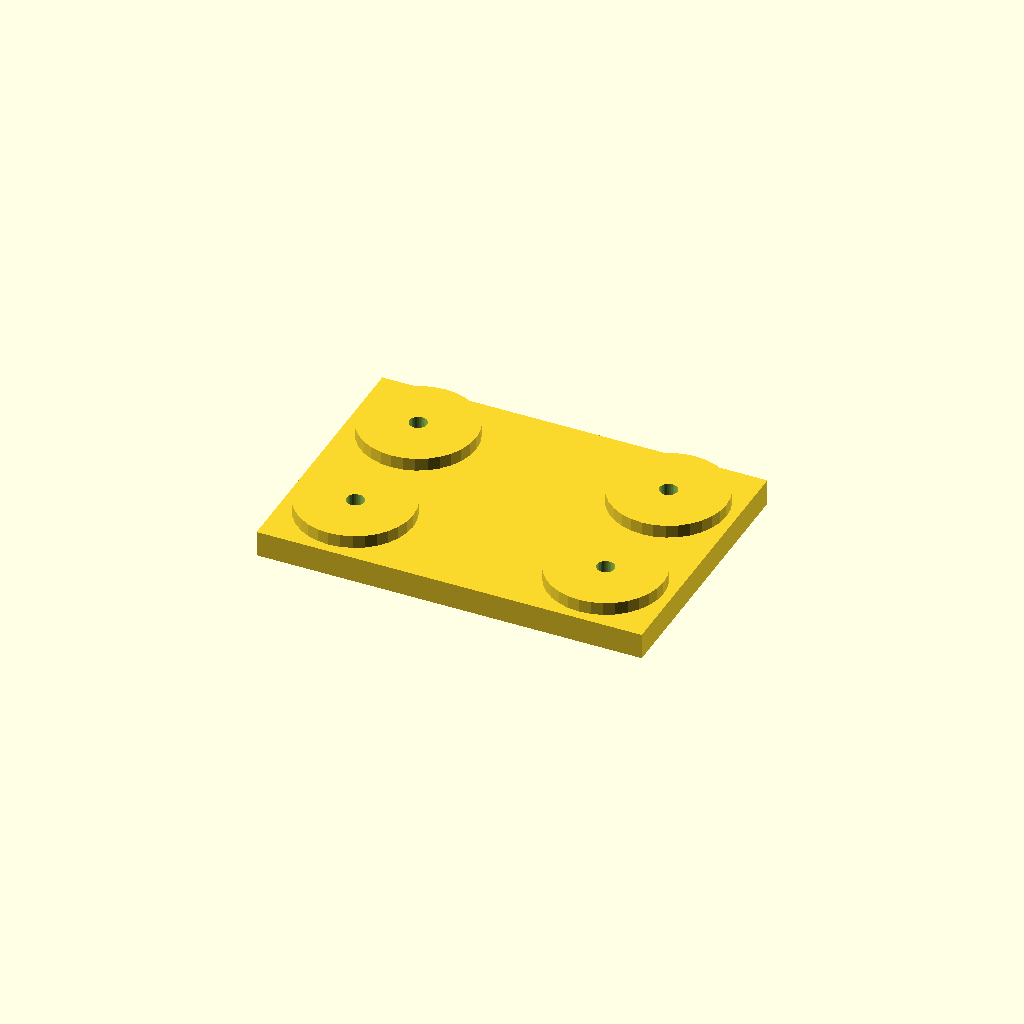
Cell 1: the model at its default parameters.
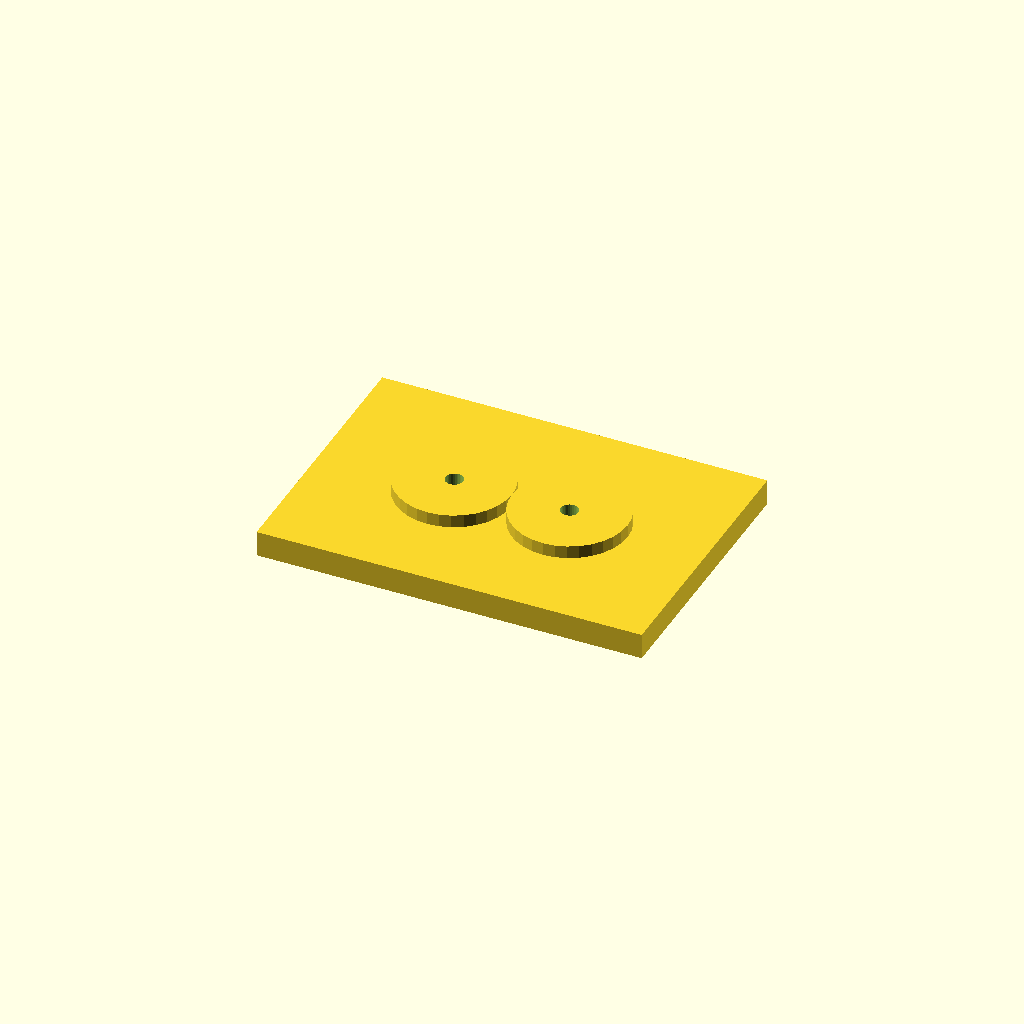
Cell 2: edge = 42 (everything else at default).
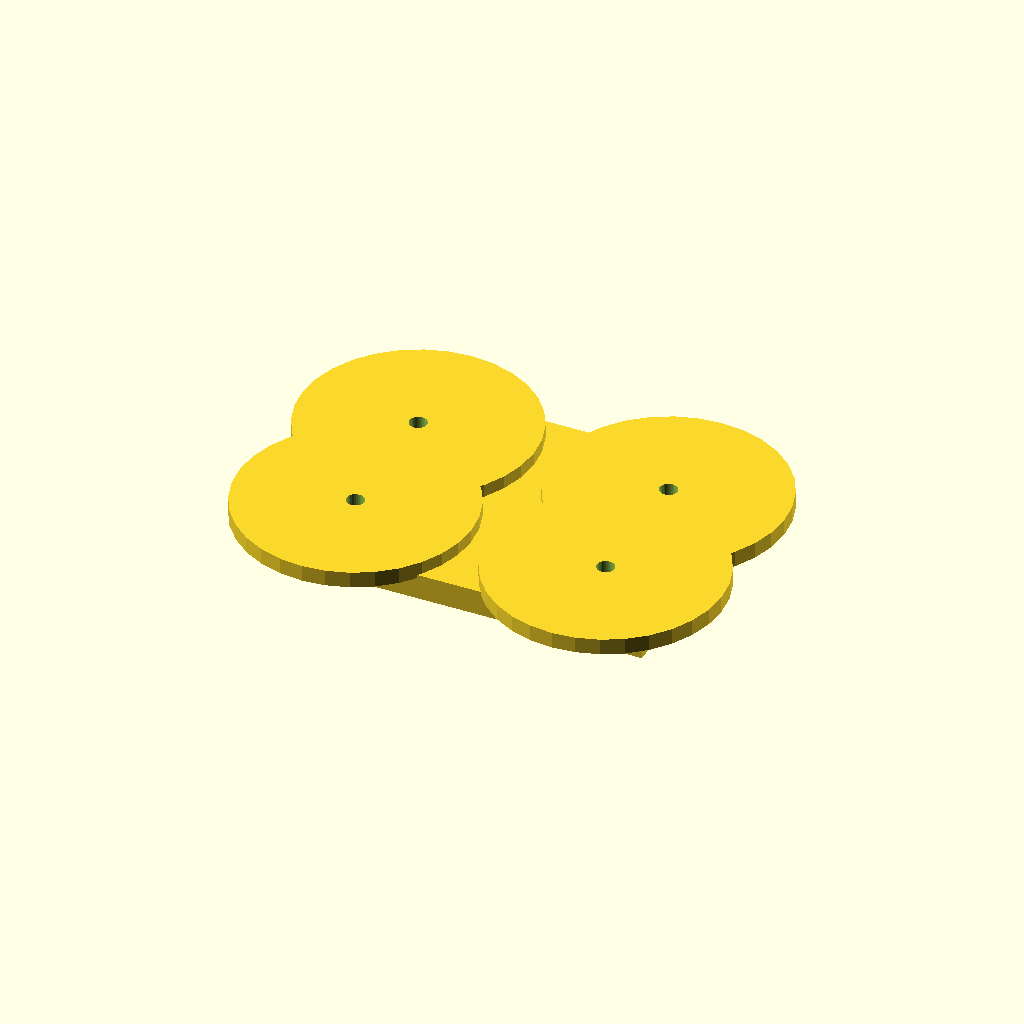
Cell 3: boss_d = 72 (everything else at default).
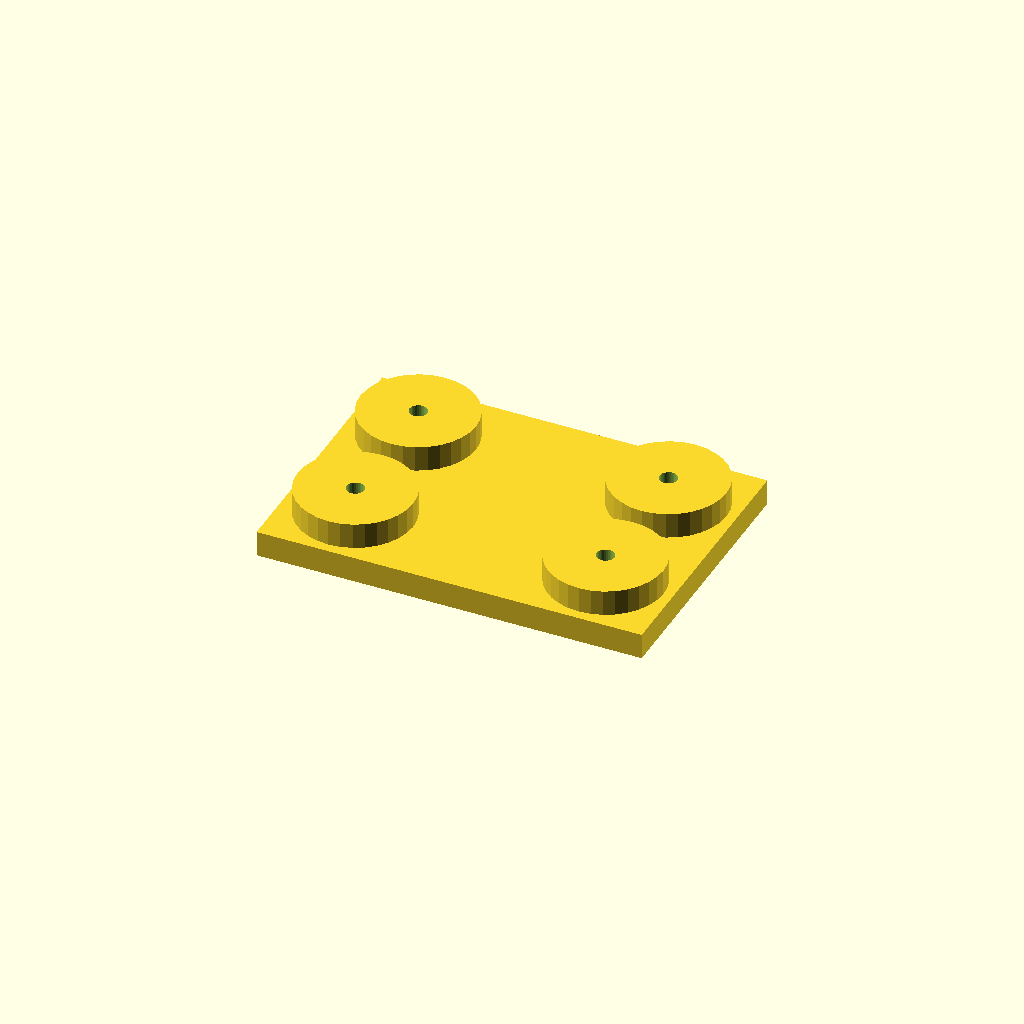
Cell 4: boss_h = 8 (everything else at default).
One fixed orthographic camera (rotation 55°, 0°, 25°; colour scheme Cornfield) for every cell.
OpenSCAD source file optional_data/data/place1/anchorpads/part_0090.scad:
$fn = 32;

// ----------------------------------------------------------------------
// Anchor pads 120 x 84 x 12
// four corner bosses with anchor holes
// ----------------------------------------------------------------------

// --- parameters (mm) ---
plate = [120, 84, 8];  // base plate size (x, y, z)
pads = 4;              // boss count, one per corner
edge = 21;             // boss centre offset from the plate edge
boss_d = 36;           // boss diameter
boss_h = 4;            // boss height above the base plate
hole_d = 5.5;          // hole diameter

// --- derived feature positions (mm) ---
height = plate[2] + boss_h;      // = 12   overall height of the part
corner_x = plate[0] / 2 - edge;  // = 39   boss centre X
corner_y = plate[1] / 2 - edge;  // = 21   boss centre Y
feature_centers = [
  [corner_x, corner_y],
  [-corner_x, corner_y],
  [-corner_x, -corner_y],
  [corner_x, -corner_y]
];   // boss centres, anchor holes are drilled there

// base plate, four bosses standing on it, anchor holes all the way through
difference() {
  union() {
    cube(plate, center = true);
    for (centre = feature_centers)
      translate([centre[0], centre[1], plate[2] / 2 - 1])
        cylinder(d = boss_d, h = boss_h + 1);
  }
  for (centre = feature_centers)
    translate([centre[0], centre[1], -height])
      cylinder(d = hole_d, h = 2 * height + 2);  // through boss and plate
}
Parameter table extracted from the source (name, type, default, range or options):
plate: vector, default [120, 84, 8]
pads: number, default 4
edge: number, default 21
boss_d: number, default 36
boss_h: number, default 4
hole_d: number, default 5.5
